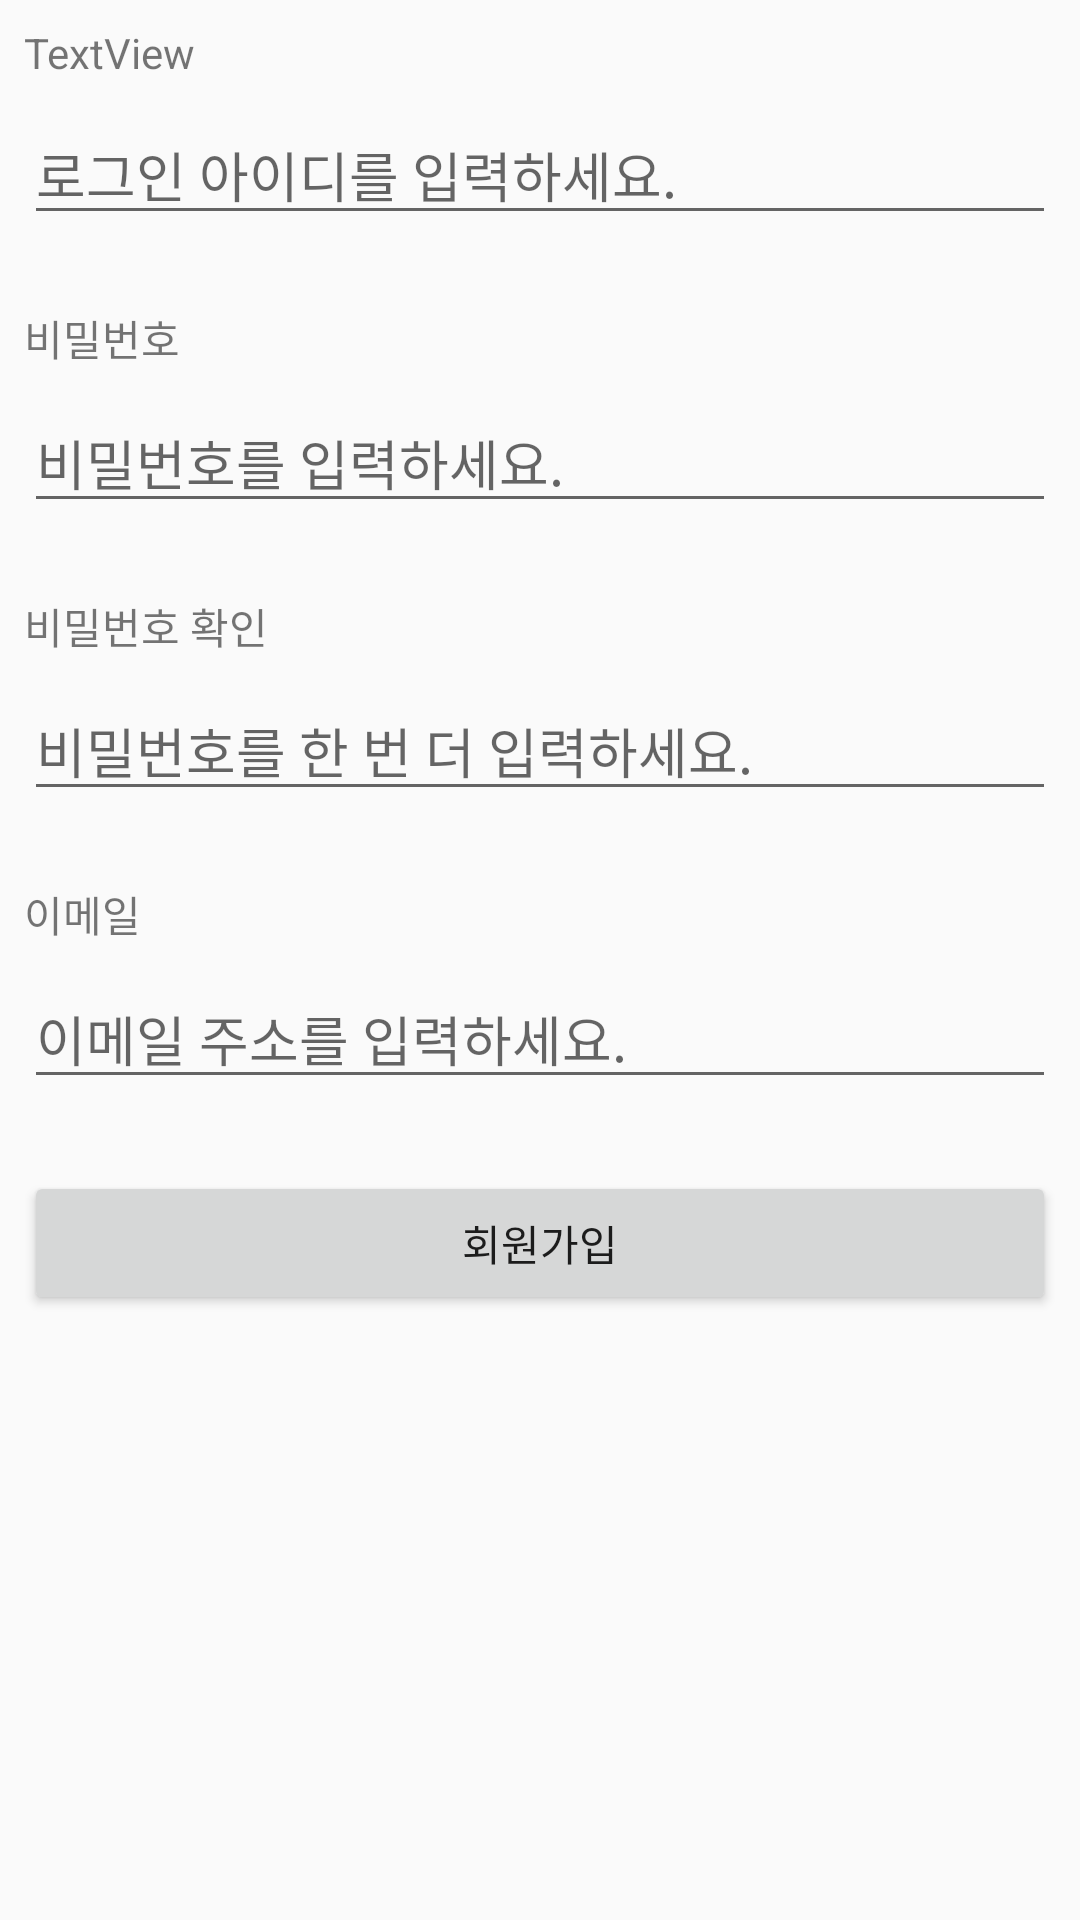

Here is an Android app screen rendered from its layout file. Give the layout XML and the strings, colors and styles it references.
<!-- AndroidManifest.xml: application theme AppTheme -->
<!-- res/layout/activity_signup.xml -->
<?xml version="1.0" encoding="utf-8"?>

<androidx.constraintlayout.widget.ConstraintLayout xmlns:android="http://schemas.android.com/apk/res/android"
    xmlns:app="http://schemas.android.com/apk/res-auto"
    xmlns:tools="http://schemas.android.com/tools"
    android:layout_width="match_parent"
    android:layout_height="match_parent"
    tools:context=".SignupActivity">

    <TextView
        android:id="@+id/textView"
        android:layout_width="wrap_content"
        android:layout_height="wrap_content"
        android:layout_marginStart="8dp"
        android:layout_marginLeft="8dp"
        android:layout_marginTop="8dp"
        android:text="TextView"
        app:layout_constraintStart_toStartOf="parent"
        app:layout_constraintTop_toTopOf="parent"
        tools:text="@string/loginId" />

    <EditText
        android:id="@+id/editText_loginId"
        android:layout_width="0dp"
        android:layout_height="wrap_content"
        android:layout_marginStart="8dp"
        android:layout_marginLeft="8dp"
        android:layout_marginTop="8dp"
        android:layout_marginEnd="8dp"
        android:layout_marginRight="8dp"
        android:ems="10"
        android:hint="@string/input_loginId"
        android:inputType="textUri"
        app:layout_constraintEnd_toEndOf="parent"
        app:layout_constraintStart_toStartOf="parent"
        app:layout_constraintTop_toBottomOf="@+id/textView" />

    <TextView
        android:id="@+id/textView2"
        android:layout_width="wrap_content"
        android:layout_height="wrap_content"
        android:layout_marginStart="8dp"
        android:layout_marginLeft="8dp"
        android:layout_marginTop="24dp"
        android:text="@string/password"
        app:layout_constraintStart_toStartOf="parent"
        app:layout_constraintTop_toBottomOf="@+id/editText_loginId" />

    <EditText
        android:id="@+id/editText_password"
        android:layout_width="0dp"
        android:layout_height="wrap_content"
        android:layout_marginStart="8dp"
        android:layout_marginLeft="8dp"
        android:layout_marginTop="8dp"
        android:layout_marginEnd="8dp"
        android:layout_marginRight="8dp"
        android:ems="10"
        android:hint="@string/input_password"
        android:inputType="textPersonName"
        app:layout_constraintEnd_toEndOf="parent"
        app:layout_constraintStart_toStartOf="parent"
        app:layout_constraintTop_toBottomOf="@+id/textView2" />

    <TextView
        android:id="@+id/textView3"
        android:layout_width="wrap_content"
        android:layout_height="wrap_content"
        android:layout_marginStart="8dp"
        android:layout_marginLeft="8dp"
        android:layout_marginTop="24dp"
        android:text="@string/password2"
        app:layout_constraintStart_toStartOf="parent"
        app:layout_constraintTop_toBottomOf="@+id/editText_password" />

    <EditText
        android:id="@+id/editText_password2"
        android:layout_width="0dp"
        android:layout_height="wrap_content"
        android:layout_marginStart="8dp"
        android:layout_marginLeft="8dp"
        android:layout_marginTop="8dp"
        android:layout_marginEnd="8dp"
        android:layout_marginRight="8dp"
        android:ems="10"
        android:hint="@string/input_password2"
        android:inputType="textPersonName"
        app:layout_constraintEnd_toEndOf="parent"
        app:layout_constraintStart_toStartOf="parent"
        app:layout_constraintTop_toBottomOf="@+id/textView3" />

    <TextView
        android:id="@+id/textView5"
        android:layout_width="wrap_content"
        android:layout_height="wrap_content"
        android:layout_marginStart="8dp"
        android:layout_marginLeft="8dp"
        android:layout_marginTop="24dp"
        android:text="@string/email"
        app:layout_constraintStart_toStartOf="parent"
        app:layout_constraintTop_toBottomOf="@+id/editText_password2" />

    <EditText
        android:id="@+id/editText_email"
        android:layout_width="0dp"
        android:layout_height="wrap_content"
        android:layout_marginStart="8dp"
        android:layout_marginLeft="8dp"
        android:layout_marginTop="8dp"
        android:layout_marginEnd="8dp"
        android:layout_marginRight="8dp"
        android:ems="10"
        android:hint="@string/input_email"
        android:inputType="textEmailAddress"
        app:layout_constraintEnd_toEndOf="parent"
        app:layout_constraintStart_toStartOf="parent"
        app:layout_constraintTop_toBottomOf="@+id/textView5" />

    <Button
        android:id="@+id/button"
        android:layout_width="0dp"
        android:layout_height="wrap_content"
        android:layout_marginStart="8dp"
        android:layout_marginLeft="8dp"
        android:layout_marginTop="24dp"
        android:layout_marginEnd="8dp"
        android:layout_marginRight="8dp"
        android:text="@string/signUp"
        app:layout_constraintEnd_toEndOf="parent"
        app:layout_constraintStart_toStartOf="parent"
        app:layout_constraintTop_toBottomOf="@+id/editText_email" />
</androidx.constraintlayout.widget.ConstraintLayout>
<!-- resources referenced by this layout -->
<resources>
  <string name="email">이메일</string>
  <string name="input_email">이메일 주소를 입력하세요.</string>
  <string name="input_loginId">로그인 아이디를 입력하세요.</string>
  <string name="input_password">비밀번호를 입력하세요.</string>
  <string name="input_password2">비밀번호를 한 번 더 입력하세요.</string>
  <string name="loginId">로그인 아이디</string>
  <string name="password">비밀번호</string>
  <string name="password2">비밀번호 확인</string>
  <string name="signUp">회원가입</string>
  <style name="AppTheme" parent="Theme.AppCompat.Light.DarkActionBar">
          
          <item name="colorPrimary">@color/colorPrimary</item>
          <item name="colorPrimaryDark">@color/colorPrimaryDark</item>
          <item name="colorAccent">@color/colorAccent</item>
          <item name="textAllCaps">false</item>
      </style>
  <color name="colorPrimary">#6200EE</color>
  <color name="colorPrimaryDark">#3700B3</color>
  <color name="colorAccent">#03DAC5</color>
</resources>
